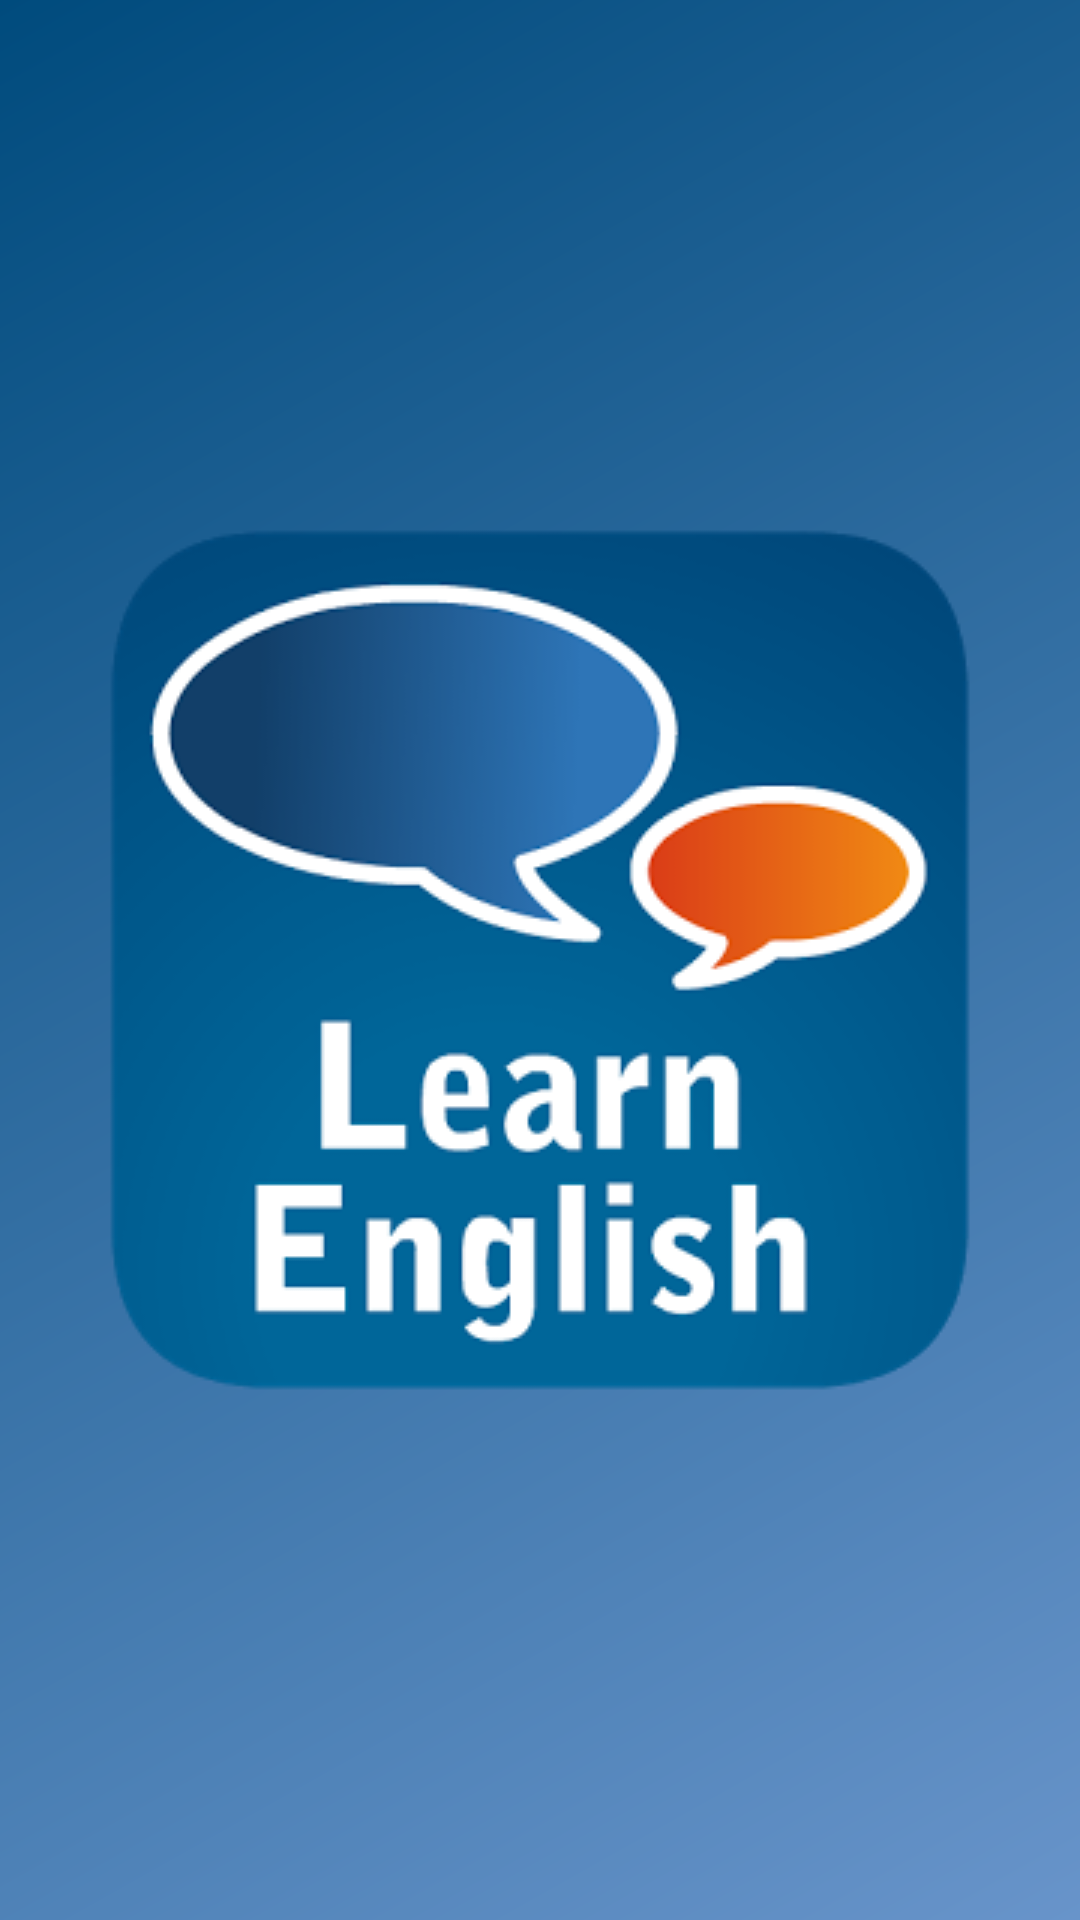

Produce the Android XML layout that renders to this screen, including the resource entries it uses.
<!-- AndroidManifest.xml: application theme AppTheme -->
<!-- res/layout/activity_learn_english_splash_screen.xml -->
<FrameLayout xmlns:android="http://schemas.android.com/apk/res/android"
    xmlns:app="http://schemas.android.com/apk/res-auto"
    xmlns:tools="http://schemas.android.com/tools"
    android:layout_width="match_parent"
    android:layout_height="match_parent"
    android:background="@drawable/gradient"
    android:paddingBottom="@dimen/activity_vertical_margin"
    android:paddingLeft="@dimen/activity_horizontal_margin"
    android:paddingRight="@dimen/activity_horizontal_margin"
    android:paddingTop="@dimen/activity_vertical_margin"
    tools:context=".MainActivity">


    <ImageView
        android:id="@+id/imageView"
        android:layout_width="wrap_content"
        android:layout_height="wrap_content"
        android:layout_gravity="center"
        app:srcCompat="@drawable/learn_app_icon" />

</FrameLayout>
<!-- resources referenced by this layout -->
<resources>
  <!-- drawable gradient (drawable) -->
  <?xml version="1.0" encoding="utf-8"?>
  <shape xmlns:android="http://schemas.android.com/apk/res/android" android:shape="rectangle" >
      <gradient
          android:type="linear"
          android:startColor="#004B7D"
          android:endColor="#6894ca"
          android:angle="315"/>
  </shape>
  <!-- drawable learn_app_icon: png bitmap (drawable, 31187 bytes) -->
  <style name="AppTheme" parent="Theme.AppCompat.Light.DarkActionBar">
          
          <item name="colorPrimary">@color/colorPrimary</item>
          <item name="colorPrimaryDark">@color/colorPrimaryDark</item>
          <item name="colorAccent">@color/colorAccent</item>
      </style>
  <color name="colorPrimary">#3F51B5</color>
  <color name="colorPrimaryDark">#303F9F</color>
  <color name="colorAccent">#FF4081</color>
</resources>
